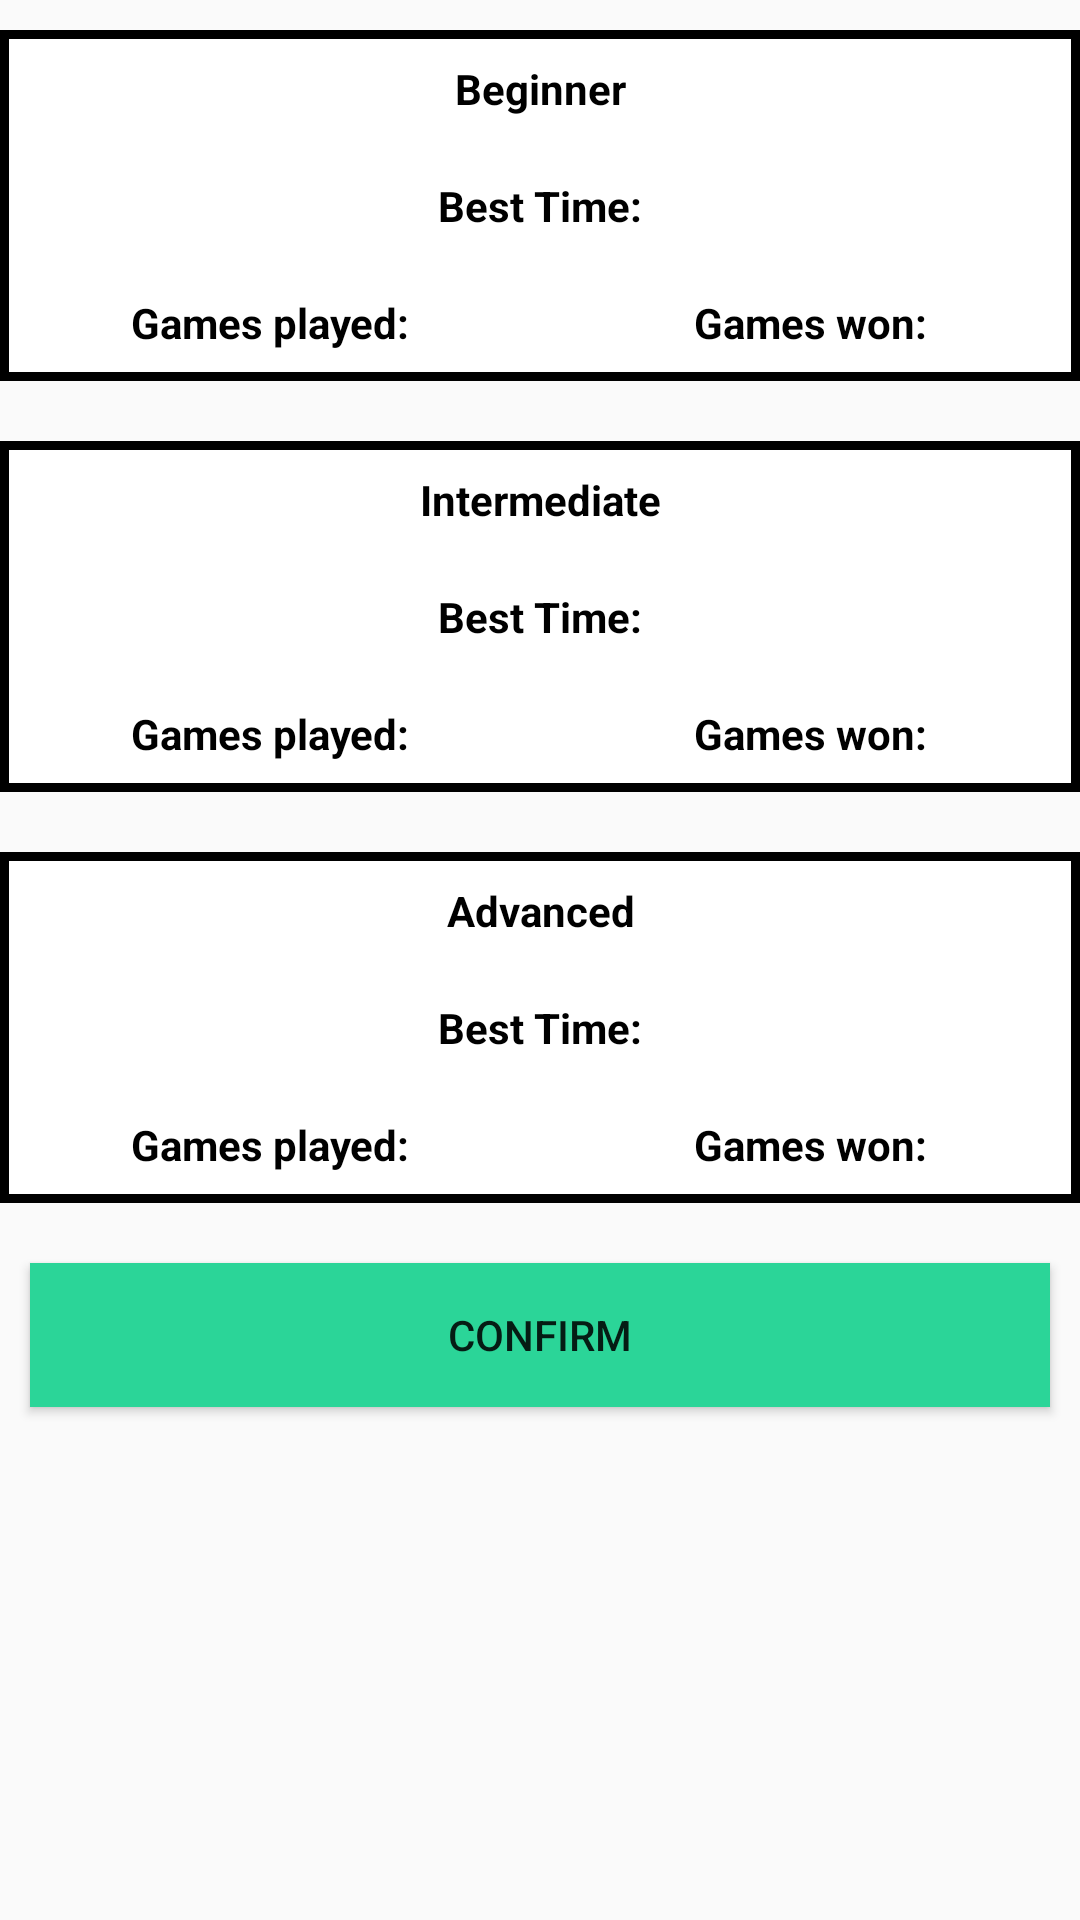

Android layout source for this screen:
<!-- AndroidManifest.xml: application theme Theme.Minesweeper -->
<!-- res/layout/stat.xml -->
<?xml version="1.0" encoding="utf-8"?>
<LinearLayout xmlns:android="http://schemas.android.com/apk/res/android"
    xmlns:tools="http://schemas.android.com/tools"
    android:layout_width="match_parent"
    android:layout_height="match_parent"
    android:orientation="vertical">

    <ScrollView
        android:layout_width="match_parent"
        android:layout_height="match_parent"
        android:fillViewport="true"
        tools:ignore="UselessParent">

        <LinearLayout
            android:layout_width="match_parent"
            android:layout_height="wrap_content"
            android:orientation="vertical" >

            <LinearLayout
                android:id="@+id/linearLayout1"
                android:layout_width="match_parent"
                android:layout_height="wrap_content"
                android:layout_marginTop="10dp"
                android:layout_marginBottom="10dp"
                android:background="@drawable/layout_border"
                android:orientation="vertical">

                <TextView
                    android:id="@+id/beginner"
                    android:layout_width="match_parent"
                    android:layout_height="wrap_content"
                    android:layout_marginTop="10dp"
                    android:layout_marginBottom="10dp"
                    android:gravity="center_horizontal"
                    android:text="@string/beginner"
                    android:textColor="@color/black"
                    android:textStyle="bold" />

                <LinearLayout
                    android:layout_width="match_parent"
                    android:layout_height="wrap_content"
                    android:layout_marginTop="10dp"
                    android:layout_marginBottom="10dp"
                    android:orientation="horizontal">

                    <TextView
                        android:id="@+id/best_time1"
                        android:layout_width="match_parent"
                        android:layout_height="wrap_content"
                        android:gravity="center_horizontal"
                        android:text="@string/best_time"
                        android:textColor="@color/black"
                        android:textStyle="bold" />
                </LinearLayout>

                <LinearLayout
                    android:layout_width="match_parent"
                    android:layout_height="wrap_content"
                    android:layout_marginTop="10dp"
                    android:layout_marginBottom="10dp"
                    android:orientation="horizontal">

                    <TextView
                        android:id="@+id/games_played1"
                        android:layout_width="match_parent"
                        android:layout_height="wrap_content"
                        android:layout_weight="1"
                        android:gravity="center_horizontal"
                        android:text="@string/games_played"
                        android:textColor="@color/black"
                        android:textStyle="bold" />

                    <TextView
                        android:id="@+id/games_won1"
                        android:layout_width="match_parent"
                        android:layout_height="wrap_content"
                        android:layout_weight="1"
                        android:gravity="center_horizontal"
                        android:text="@string/games_won"
                        android:textColor="@color/black"
                        android:textStyle="bold" />
                </LinearLayout>

            </LinearLayout>

            <LinearLayout
                android:id="@+id/linearLayout2"
                android:layout_width="match_parent"
                android:layout_height="wrap_content"
                android:layout_marginTop="10dp"
                android:layout_marginBottom="10dp"
                android:background="@drawable/layout_border"
                android:orientation="vertical">

                <TextView
                    android:id="@+id/intermediate"
                    android:layout_width="match_parent"
                    android:layout_height="wrap_content"
                    android:layout_marginTop="10dp"
                    android:layout_marginBottom="10dp"
                    android:gravity="center_horizontal"
                    android:text="@string/intermediate"
                    android:textColor="@color/black"
                    android:textStyle="bold" />

                <LinearLayout
                    android:layout_width="match_parent"
                    android:layout_height="wrap_content"
                    android:layout_marginTop="10dp"
                    android:layout_marginBottom="10dp"
                    android:orientation="horizontal">

                    <TextView
                        android:id="@+id/best_time2"
                        android:layout_width="match_parent"
                        android:layout_height="wrap_content"
                        android:gravity="center_horizontal"
                        android:text="@string/best_time"
                        android:textColor="@color/black"
                        android:textStyle="bold" />
                </LinearLayout>

                <LinearLayout
                    android:layout_width="match_parent"
                    android:layout_height="wrap_content"
                    android:layout_marginTop="10dp"
                    android:layout_marginBottom="10dp"
                    android:orientation="horizontal">

                    <TextView
                        android:id="@+id/games_played2"
                        android:layout_width="match_parent"
                        android:layout_height="wrap_content"
                        android:layout_weight="1"
                        android:gravity="center_horizontal"
                        android:text="@string/games_played"
                        android:textColor="@color/black"
                        android:textStyle="bold" />

                    <TextView
                        android:id="@+id/games_won2"
                        android:layout_width="match_parent"
                        android:layout_height="wrap_content"
                        android:layout_weight="1"
                        android:gravity="center_horizontal"
                        android:text="@string/games_won"
                        android:textColor="@color/black"
                        android:textStyle="bold" />
                </LinearLayout>

            </LinearLayout>

            <LinearLayout
                android:id="@+id/linearLayout3"
                android:layout_width="match_parent"
                android:layout_height="wrap_content"
                android:layout_marginTop="10dp"
                android:layout_marginBottom="10dp"
                android:background="@drawable/layout_border"
                android:orientation="vertical">

                <TextView
                    android:id="@+id/advanced"
                    android:layout_width="match_parent"
                    android:layout_height="wrap_content"
                    android:layout_marginTop="10dp"
                    android:layout_marginBottom="10dp"
                    android:gravity="center_horizontal"
                    android:text="@string/advanced"
                    android:textColor="@color/black"
                    android:textStyle="bold" />

                <LinearLayout
                    android:layout_width="match_parent"
                    android:layout_height="wrap_content"
                    android:layout_marginTop="10dp"
                    android:layout_marginBottom="10dp"
                    android:orientation="horizontal">

                    <TextView
                        android:id="@+id/best_time3"
                        android:layout_width="match_parent"
                        android:layout_height="wrap_content"
                        android:gravity="center_horizontal"
                        android:text="@string/best_time"
                        android:textColor="@color/black"
                        android:textStyle="bold" />
                </LinearLayout>

                <LinearLayout
                    android:layout_width="match_parent"
                    android:layout_height="wrap_content"
                    android:layout_marginTop="10dp"
                    android:layout_marginBottom="10dp"
                    android:orientation="horizontal">

                    <TextView
                        android:id="@+id/games_played3"
                        android:layout_width="match_parent"
                        android:layout_height="wrap_content"
                        android:layout_weight="1"
                        android:gravity="center_horizontal"
                        android:text="@string/games_played"
                        android:textColor="@color/black"
                        android:textStyle="bold" />

                    <TextView
                        android:id="@+id/games_won3"
                        android:layout_width="match_parent"
                        android:layout_height="wrap_content"
                        android:layout_weight="1"
                        android:gravity="center_horizontal"
                        android:text="@string/games_won"
                        android:textColor="@color/black"
                        android:textStyle="bold" />
                </LinearLayout>

            </LinearLayout>

            <Button
                android:id="@+id/confirm_stat"
                android:layout_width="match_parent"
                android:layout_height="wrap_content"
                android:layout_marginStart="10dp"
                android:layout_marginTop="10dp"
                android:layout_marginEnd="10dp"
                android:layout_marginBottom="10dp"
                android:background="@color/green"
                android:text="@string/confirm" />

        </LinearLayout>
    </ScrollView>

</LinearLayout>
<!-- resources referenced by this layout -->
<resources>
  <color name="black">#FF000000</color>
  <color name="green">#2BD598</color>
  <!-- drawable layout_border (drawable) -->
  <?xml version="1.0" encoding="utf-8"?>
  <shape xmlns:android="http://schemas.android.com/apk/res/android" android:shape="rectangle">
      <stroke android:width="3dp" android:color="@color/black" />
      <solid android:color="@color/white" />
  </shape>
  <string name="advanced">Advanced</string>
  <string name="beginner">Beginner</string>
  <string name="best_time">Best Time: </string>
  <string name="confirm">Confirm</string>
  <string name="games_played">Games played: </string>
  <string name="games_won">Games won: </string>
  <string name="intermediate">Intermediate</string>
  <style name="Theme.Minesweeper" parent="Theme.AppCompat.Light.NoActionBar">
          
          <item name="colorPrimary">@color/purple_500</item>
          <item name="colorPrimaryVariant">@color/purple_700</item>
          <item name="colorOnPrimary">@color/white</item>
          
          <item name="colorSecondary">@color/teal_200</item>
          <item name="colorSecondaryVariant">@color/teal_700</item>
          <item name="colorOnSecondary">@color/black</item>
          
          <item name="android:statusBarColor" tools:targetApi="l">?attr/colorPrimaryVariant</item>
          
      </style>
  <color name="white">#FFFFFFFF</color>
  <color name="purple_500">#FF6200EE</color>
  <color name="purple_700">#FF3700B3</color>
  <color name="teal_200">#FF03DAC5</color>
  <color name="teal_700">#FF018786</color>
</resources>
